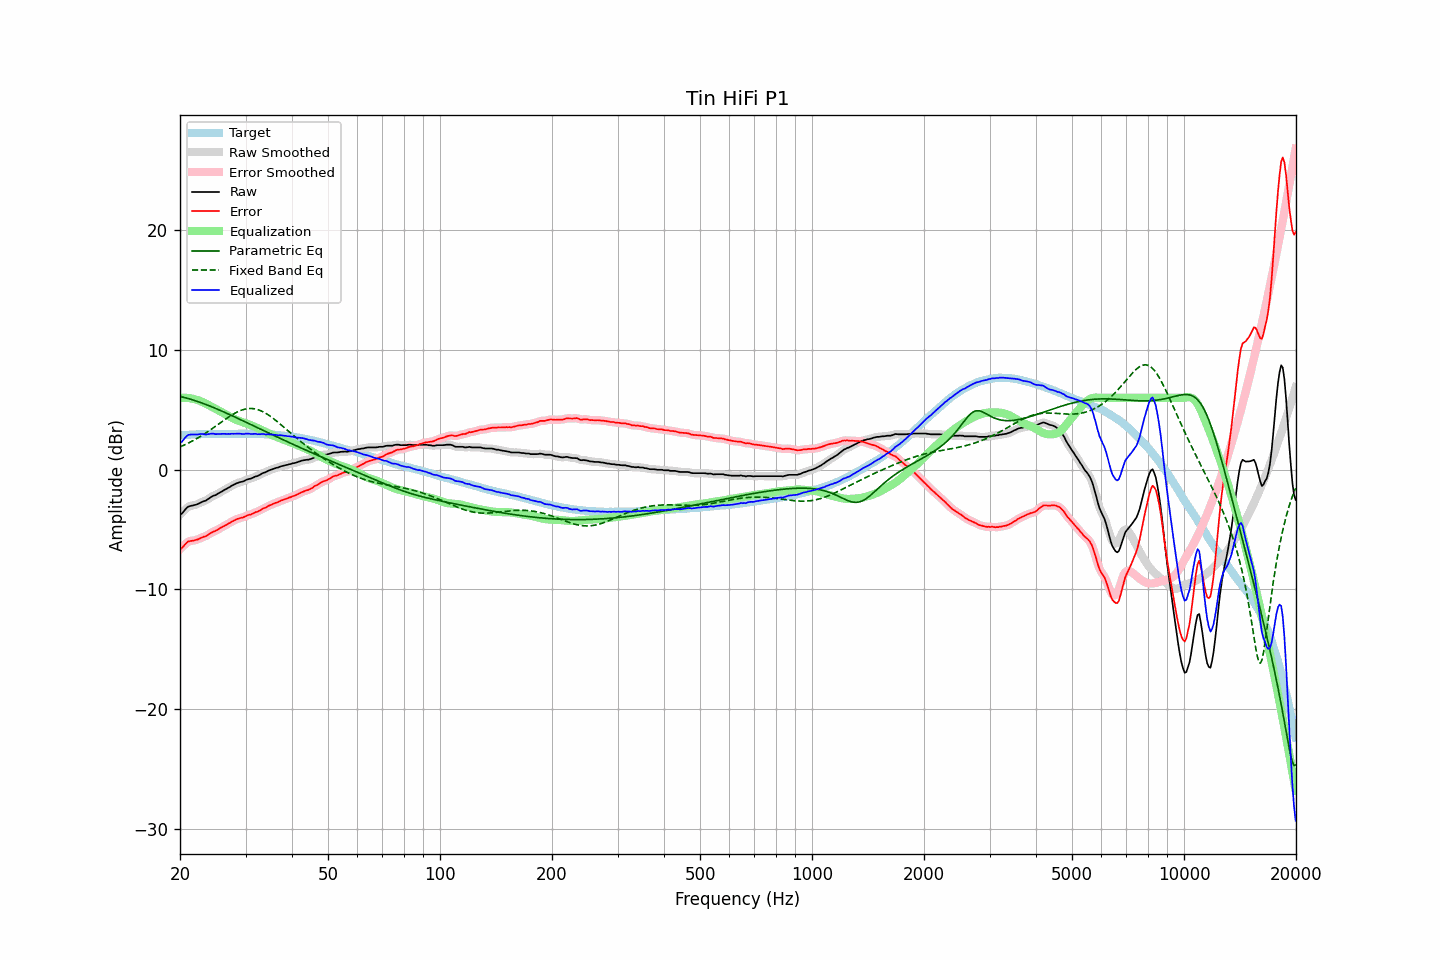

The data file committed next to this chart (first rows):
frequency, raw, error, smoothed, error_smoothed, equalization, parametric_eq, fixed_band_eq, equalized_raw, equalized_smoothed, target
20.00, -3.73, -6.60, -3.77, -6.64, 5.99, 6.12, 1.90, 2.26, 2.22, 2.87
20.20, -3.69, -6.57, -3.63, -6.52, 6.00, 6.09, 1.96, 2.31, 2.37, 2.88
20.40, -3.54, -6.43, -3.50, -6.39, 6.01, 6.06, 2.02, 2.47, 2.51, 2.89
20.61, -3.36, -6.26, -3.37, -6.27, 6.01, 6.02, 2.08, 2.65, 2.63, 2.90
20.81, -3.22, -6.12, -3.22, -6.12, 6.00, 5.99, 2.15, 2.78, 2.78, 2.90
21.02, -3.09, -6.00, -3.11, -6.02, 5.99, 5.95, 2.21, 2.90, 2.88, 2.91
21.23, -3.05, -5.97, -3.04, -5.96, 5.97, 5.91, 2.28, 2.93, 2.93, 2.92
21.44, -3.01, -5.95, -3.00, -5.94, 5.95, 5.87, 2.35, 2.94, 2.95, 2.94
21.66, -2.99, -5.93, -2.98, -5.92, 5.92, 5.83, 2.42, 2.94, 2.94, 2.94
21.87, -2.95, -5.90, -2.95, -5.90, 5.89, 5.78, 2.49, 2.94, 2.94, 2.95
22.09, -2.92, -5.87, -2.91, -5.86, 5.85, 5.74, 2.57, 2.93, 2.94, 2.95
22.31, -2.87, -5.82, -2.86, -5.82, 5.81, 5.69, 2.65, 2.94, 2.95, 2.96
22.54, -2.80, -5.76, -2.80, -5.76, 5.76, 5.65, 2.73, 2.96, 2.96, 2.96
22.76, -2.73, -5.69, -2.73, -5.69, 5.71, 5.60, 2.81, 2.98, 2.98, 2.97
22.99, -2.67, -5.63, -2.68, -5.64, 5.65, 5.55, 2.89, 2.98, 2.98, 2.97
23.22, -2.62, -5.58, -2.62, -5.59, 5.59, 5.50, 2.98, 2.97, 2.96, 2.97
23.45, -2.59, -5.56, -2.57, -5.54, 5.52, 5.45, 3.06, 2.93, 2.95, 2.97
23.69, -2.49, -5.46, -2.49, -5.47, 5.45, 5.40, 3.15, 2.96, 2.96, 2.97
23.92, -2.41, -5.38, -2.41, -5.38, 5.38, 5.35, 3.24, 2.98, 2.98, 2.97
24.16, -2.31, -5.29, -2.31, -5.29, 5.31, 5.29, 3.33, 3.01, 3.00, 2.98
24.40, -2.23, -5.22, -2.23, -5.22, 5.24, 5.24, 3.43, 3.01, 3.01, 2.99
24.65, -2.16, -5.15, -2.17, -5.16, 5.17, 5.18, 3.52, 3.01, 3.00, 2.99
24.89, -2.13, -5.12, -2.11, -5.10, 5.09, 5.13, 3.62, 2.97, 2.98, 2.99
25.14, -2.05, -5.04, -2.04, -5.03, 5.02, 5.07, 3.71, 2.98, 2.98, 2.99
25.39, -1.97, -4.96, -1.97, -4.96, 4.95, 5.01, 3.81, 2.99, 2.98, 2.99
25.65, -1.89, -4.88, -1.89, -4.88, 4.88, 4.95, 3.90, 2.99, 2.99, 2.99
25.91, -1.82, -4.81, -1.81, -4.80, 4.81, 4.90, 4.00, 2.99, 3.00, 2.99
26.16, -1.74, -4.73, -1.74, -4.73, 4.73, 4.84, 4.10, 3.00, 3.00, 3.00
26.43, -1.66, -4.65, -1.66, -4.66, 4.66, 4.78, 4.19, 3.00, 2.99, 3.00
26.69, -1.60, -4.59, -1.59, -4.59, 4.58, 4.72, 4.28, 2.98, 2.99, 2.99
26.96, -1.51, -4.50, -1.51, -4.51, 4.50, 4.66, 4.37, 2.99, 2.99, 2.99
27.23, -1.45, -4.44, -1.44, -4.43, 4.43, 4.60, 4.46, 2.98, 2.99, 2.99
27.50, -1.35, -4.34, -1.36, -4.35, 4.35, 4.53, 4.55, 3.01, 2.99, 2.99
27.77, -1.29, -4.29, -1.28, -4.28, 4.29, 4.47, 4.63, 3.00, 3.00, 3.00
28.05, -1.22, -4.22, -1.21, -4.21, 4.22, 4.41, 4.71, 3.01, 3.01, 3.00
28.33, -1.15, -4.15, -1.15, -4.15, 4.16, 4.35, 4.78, 3.02, 3.01, 3.00
28.62, -1.10, -4.09, -1.10, -4.10, 4.11, 4.28, 4.85, 3.01, 3.01, 3.00
28.90, -1.05, -4.05, -1.05, -4.06, 4.06, 4.22, 4.91, 3.01, 3.01, 3.00
29.19, -1.02, -4.02, -1.02, -4.02, 4.01, 4.16, 4.96, 2.99, 2.99, 3.00
29.48, -0.99, -3.99, -0.98, -3.98, 3.96, 4.10, 5.01, 2.98, 2.99, 3.00
29.78, -0.94, -3.94, -0.93, -3.93, 3.92, 4.03, 5.05, 2.98, 2.99, 3.00
30.08, -0.86, -3.87, -0.87, -3.87, 3.87, 3.97, 5.08, 3.02, 3.01, 3.01
30.38, -0.81, -3.81, -0.82, -3.82, 3.83, 3.90, 5.10, 3.02, 3.01, 3.00
30.68, -0.77, -3.76, -0.77, -3.77, 3.78, 3.84, 5.11, 3.01, 3.01, 3.00
30.99, -0.75, -3.74, -0.74, -3.73, 3.73, 3.78, 5.11, 2.98, 2.99, 2.99
31.30, -0.69, -3.68, -0.68, -3.67, 3.67, 3.71, 5.11, 2.98, 2.99, 2.99
31.61, -0.63, -3.62, -0.63, -3.62, 3.62, 3.65, 5.09, 2.99, 2.98, 2.99
31.93, -0.56, -3.54, -0.57, -3.56, 3.56, 3.58, 5.07, 3.00, 2.98, 2.98
32.24, -0.54, -3.52, -0.52, -3.50, 3.50, 3.52, 5.03, 2.96, 2.97, 2.99
32.57, -0.47, -3.44, -0.47, -3.44, 3.44, 3.46, 4.99, 2.97, 2.97, 2.97
32.89, -0.41, -3.38, -0.40, -3.37, 3.37, 3.39, 4.94, 2.96, 2.97, 2.97
33.22, -0.32, -3.29, -0.33, -3.30, 3.30, 3.33, 4.88, 2.98, 2.97, 2.97
33.55, -0.26, -3.22, -0.27, -3.23, 3.23, 3.27, 4.81, 2.98, 2.97, 2.97
33.89, -0.22, -3.18, -0.20, -3.16, 3.17, 3.20, 4.74, 2.95, 2.96, 2.96
34.23, -0.15, -3.10, -0.15, -3.10, 3.10, 3.14, 4.66, 2.95, 2.95, 2.95
34.57, -0.08, -3.03, -0.09, -3.03, 3.03, 3.07, 4.57, 2.96, 2.95, 2.95
34.92, -0.03, -2.96, -0.03, -2.97, 2.97, 3.01, 4.48, 2.94, 2.94, 2.94
35.27, 0.02, -2.92, 0.02, -2.91, 2.91, 2.95, 4.38, 2.93, 2.94, 2.94
35.62, 0.07, -2.85, 0.07, -2.85, 2.85, 2.88, 4.28, 2.93, 2.93, 2.92
35.97, 0.12, -2.79, 0.12, -2.80, 2.80, 2.82, 4.18, 2.92, 2.91, 2.92
... 635 more rows
